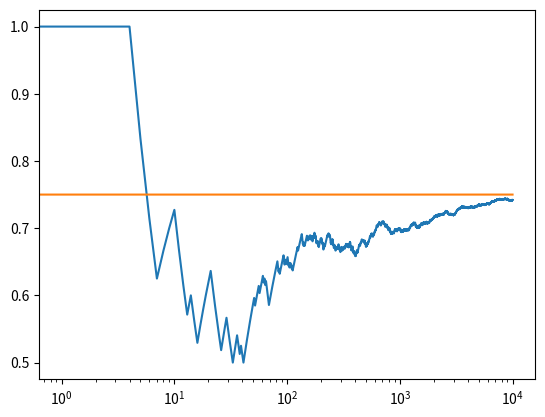

Write Python code to recreate this figure.
import numpy as np
import matplotlib.pyplot as plt
n_trial=10000
epsilon=0.1
B_probability=[.2,.5,.75]
class Bandit:
    def __init__(self,p):
        self.p=p
        self.p_estimate=0
        self.N=0
    def pull(self):
        return np.random.random()<self.p
    def update(self,x):
        self.N+=1
        self.p_estimate=((self.N-1)*self.p_estimate+x)/self.N
def ucb(mn,n,nj):
        return mn + np.sqrt(2*np.log(n)/nj)
def run_experiment():
    bandits=[Bandit(p) for p in B_probability]
    rewards=np.zeros(n_trial)
    total_plays=0
    for j in range(len(bandits)):
        x=bandits[j].pull()
        total_plays+=1
        bandits[j].update(x)
    for i in range(n_trial):
        j=np.argmax([ucb(b.p_estimate,total_plays,b.N) for b in bandits])
        x=bandits[j].pull()
        total_plays+=1
        bandits[j].update(x)
        rewards[i]=x
    cumulative_average=np.cumsum(rewards)/(np.arange(n_trial)+1)
    plt.plot(cumulative_average)
    plt.plot(np.ones(n_trial)*np.max(B_probability))
    plt.xscale('log')
    plt.show()
run_experiment()
